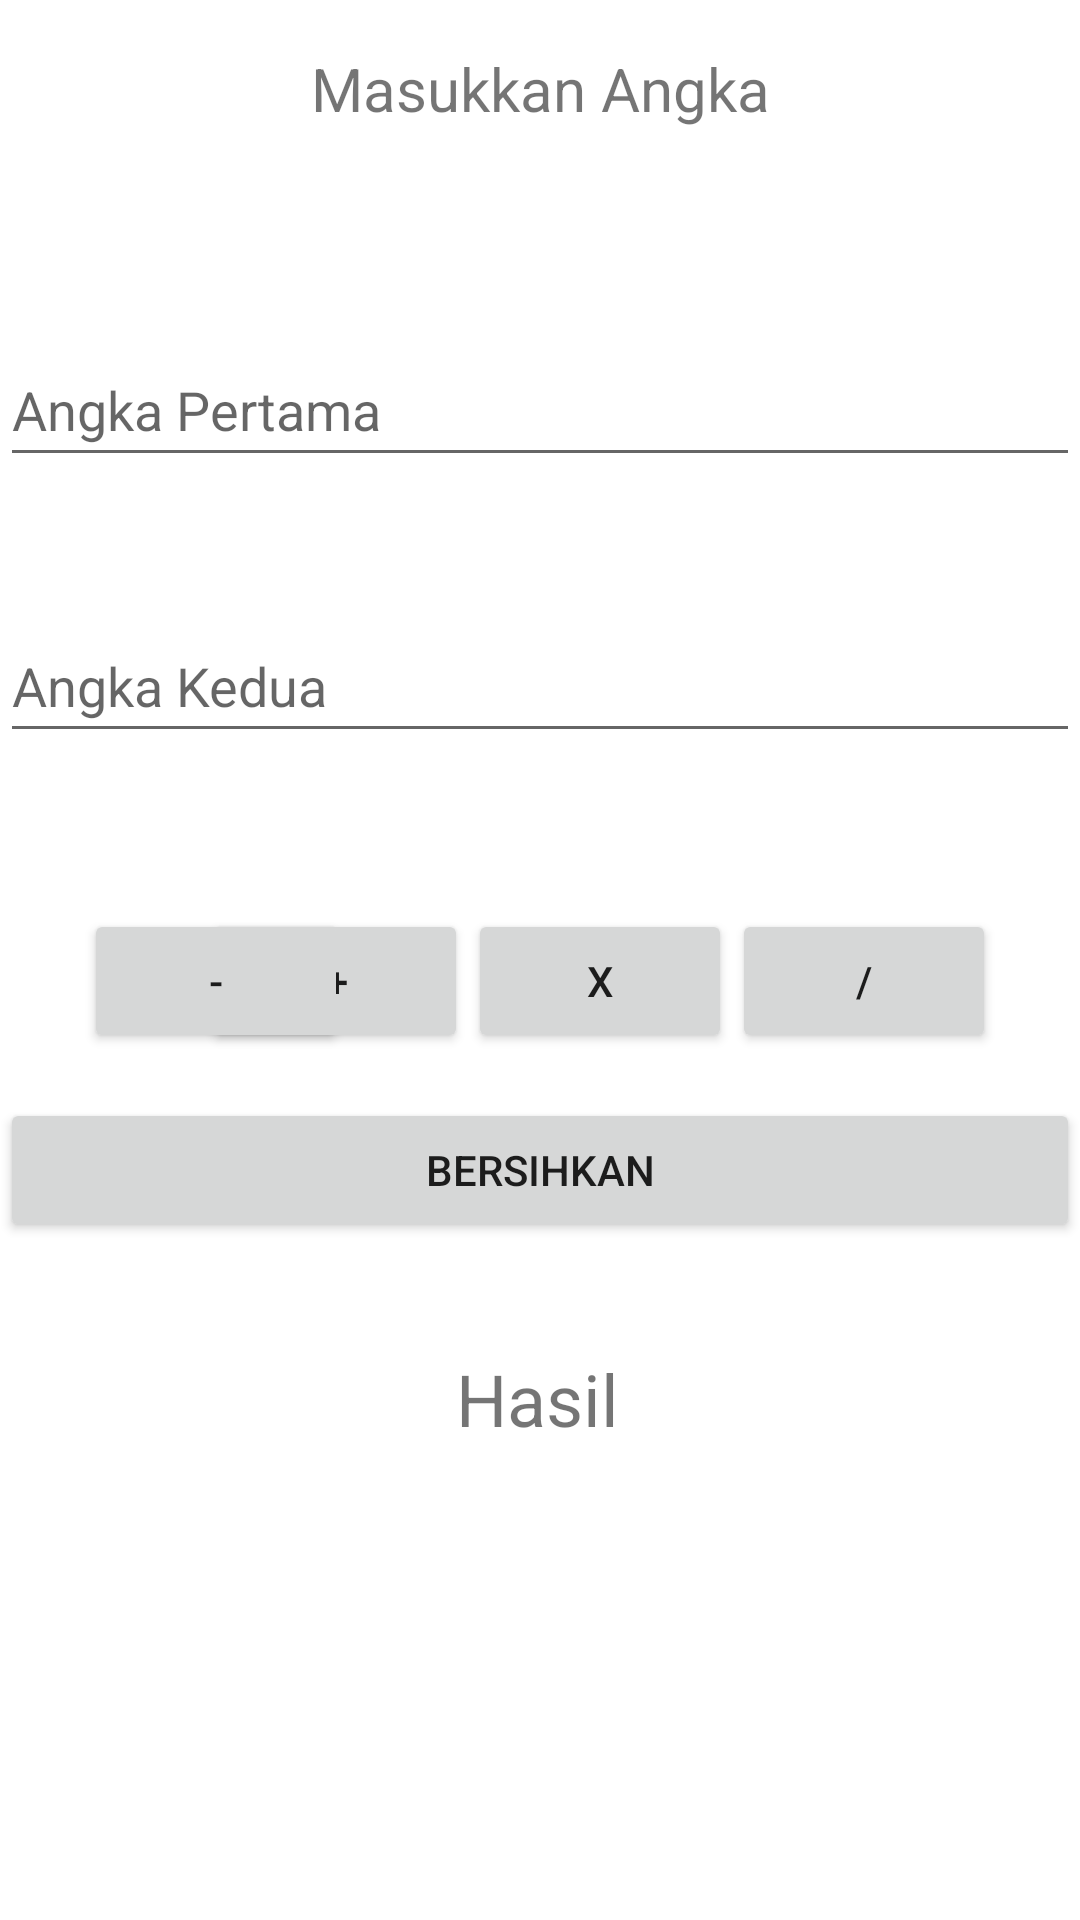

The Android layout XML behind this screen, and the referenced resources:
<!-- AndroidManifest.xml: application theme Theme.Calculator -->
<!-- res/layout/activity_main.xml -->
<?xml version="1.0" encoding="utf-8"?>
<androidx.constraintlayout.widget.ConstraintLayout xmlns:android="http://schemas.android.com/apk/res/android"
    xmlns:app="http://schemas.android.com/apk/res-auto"
    xmlns:tools="http://schemas.android.com/tools"
    android:layout_width="match_parent"
    android:layout_height="match_parent"
    tools:context=".KalkulatorActivity">

    <Button
        android:id="@+id/button4"
        android:layout_width="wrap_content"
        android:layout_height="wrap_content"
        android:layout_marginTop="52dp"
        android:layout_marginEnd="28dp"
        android:text="@string/bagi"
        app:layout_constraintEnd_toEndOf="parent"
        app:layout_constraintTop_toBottomOf="@+id/editTextNumberSigned3" />

    <Button
        android:id="@+id/button3"
        android:layout_width="wrap_content"
        android:layout_height="wrap_content"
        android:layout_marginTop="52dp"
        android:layout_marginEnd="116dp"
        android:text="@string/kali"
        app:layout_constraintEnd_toEndOf="parent"
        app:layout_constraintTop_toBottomOf="@+id/editTextNumberSigned3" />

    <Button
        android:id="@+id/button2"
        android:layout_width="wrap_content"
        android:layout_height="wrap_content"
        android:layout_marginTop="52dp"
        android:layout_marginEnd="204dp"
        android:text="@string/plus"
        app:layout_constraintEnd_toEndOf="parent"
        app:layout_constraintTop_toBottomOf="@+id/editTextNumberSigned3" />

    <EditText
        android:id="@+id/editTextNumberSigned3"
        android:layout_width="match_parent"
        android:layout_height="wrap_content"
        android:layout_marginTop="160dp"
        android:autofillHints=""
        android:ems="10"
        android:inputType="numberSigned"
        android:minHeight="48dp"
        android:numeric="signed|decimal"
        android:hint="@string/angka_kedua"
        app:layout_constraintEnd_toEndOf="parent"
        app:layout_constraintHorizontal_bias="1.0"
        app:layout_constraintStart_toStartOf="parent"
        app:layout_constraintTop_toBottomOf="@+id/textView"
        tools:ignore="Deprecated" />

    <TextView
        android:id="@+id/textView"
        android:layout_width="wrap_content"
        android:layout_height="wrap_content"
        android:layout_marginTop="16dp"
        android:text="@string/text_judul"
        android:textSize="20sp"
        app:layout_constraintEnd_toEndOf="parent"
        app:layout_constraintStart_toStartOf="parent"
        app:layout_constraintTop_toTopOf="parent" />

    <EditText
        android:id="@+id/editTextNumberSigned2"
        android:layout_width="match_parent"
        android:layout_height="wrap_content"
        android:layout_marginTop="68dp"
        android:autofillHints=""
        android:ems="10"
        android:inputType="numberSigned"
        android:minHeight="48dp"
        android:numeric="signed|decimal"
        android:hint="@string/angka_pertama"
        app:layout_constraintEnd_toEndOf="parent"
        app:layout_constraintHorizontal_bias="0.0"
        app:layout_constraintStart_toStartOf="parent"
        app:layout_constraintTop_toBottomOf="@+id/textView"
        tools:ignore="Deprecated" />

    <Button
        android:id="@+id/button"
        android:layout_width="wrap_content"
        android:layout_height="wrap_content"
        android:layout_marginStart="28dp"
        android:layout_marginTop="52dp"
        android:text="@string/minus"
        app:layout_constraintStart_toStartOf="parent"
        app:layout_constraintTop_toBottomOf="@+id/editTextNumberSigned3" />

    <Button
        android:id="@+id/button5"
        android:layout_width="match_parent"
        android:layout_height="wrap_content"
        android:layout_marginTop="15dp"
        android:text="@string/clear_btn"
        app:layout_constraintEnd_toStartOf="@+id/button3"
        app:layout_constraintStart_toStartOf="@+id/button3"
        app:layout_constraintTop_toBottomOf="@+id/button" />

    <TextView
        android:id="@+id/textView2"
        android:layout_width="wrap_content"
        android:layout_height="wrap_content"
        android:layout_marginStart="176dp"
        android:layout_marginTop="36dp"
        android:text="@string/hasil_perhitungan"
        android:textSize="24sp"
        app:layout_constraintStart_toStartOf="@+id/button5"
        app:layout_constraintTop_toBottomOf="@+id/button5" />

</androidx.constraintlayout.widget.ConstraintLayout>
<!-- resources referenced by this layout -->
<resources>
  <string name="angka_kedua">Angka Kedua</string>
  <string name="angka_pertama">Angka Pertama</string>
  <string name="bagi">/</string>
  <string name="clear_btn">Bersihkan</string>
  <string name="hasil_perhitungan">Hasil</string>
  <string name="kali">x</string>
  <string name="minus">-</string>
  <string name="plus">+</string>
  <string name="text_judul">Masukkan Angka</string>
  <style name="Theme.Calculator" parent="Theme.MaterialComponents.DayNight.DarkActionBar">
          
          <item name="colorPrimary">@color/purple_500</item>
          <item name="colorPrimaryVariant">@color/purple_700</item>
          <item name="colorOnPrimary">@color/white</item>
          
          <item name="colorSecondary">@color/teal_200</item>
          <item name="colorSecondaryVariant">@color/teal_700</item>
          <item name="colorOnSecondary">@color/black</item>
          
          <item name="android:statusBarColor">?attr/colorPrimaryVariant</item>
          
      </style>
  <!-- not gathered from this repository: default colours our renderer supplied (Android Studio template values) -->
  <color name="purple_500">#FF6200EE</color>
  <color name="purple_700">#FF3700B3</color>
  <color name="teal_200">#FF03DAC5</color>
  <color name="teal_700">#FF018786</color>
  <color name="black">#FF000000</color>
  <color name="white">#FFFFFFFF</color>
</resources>
